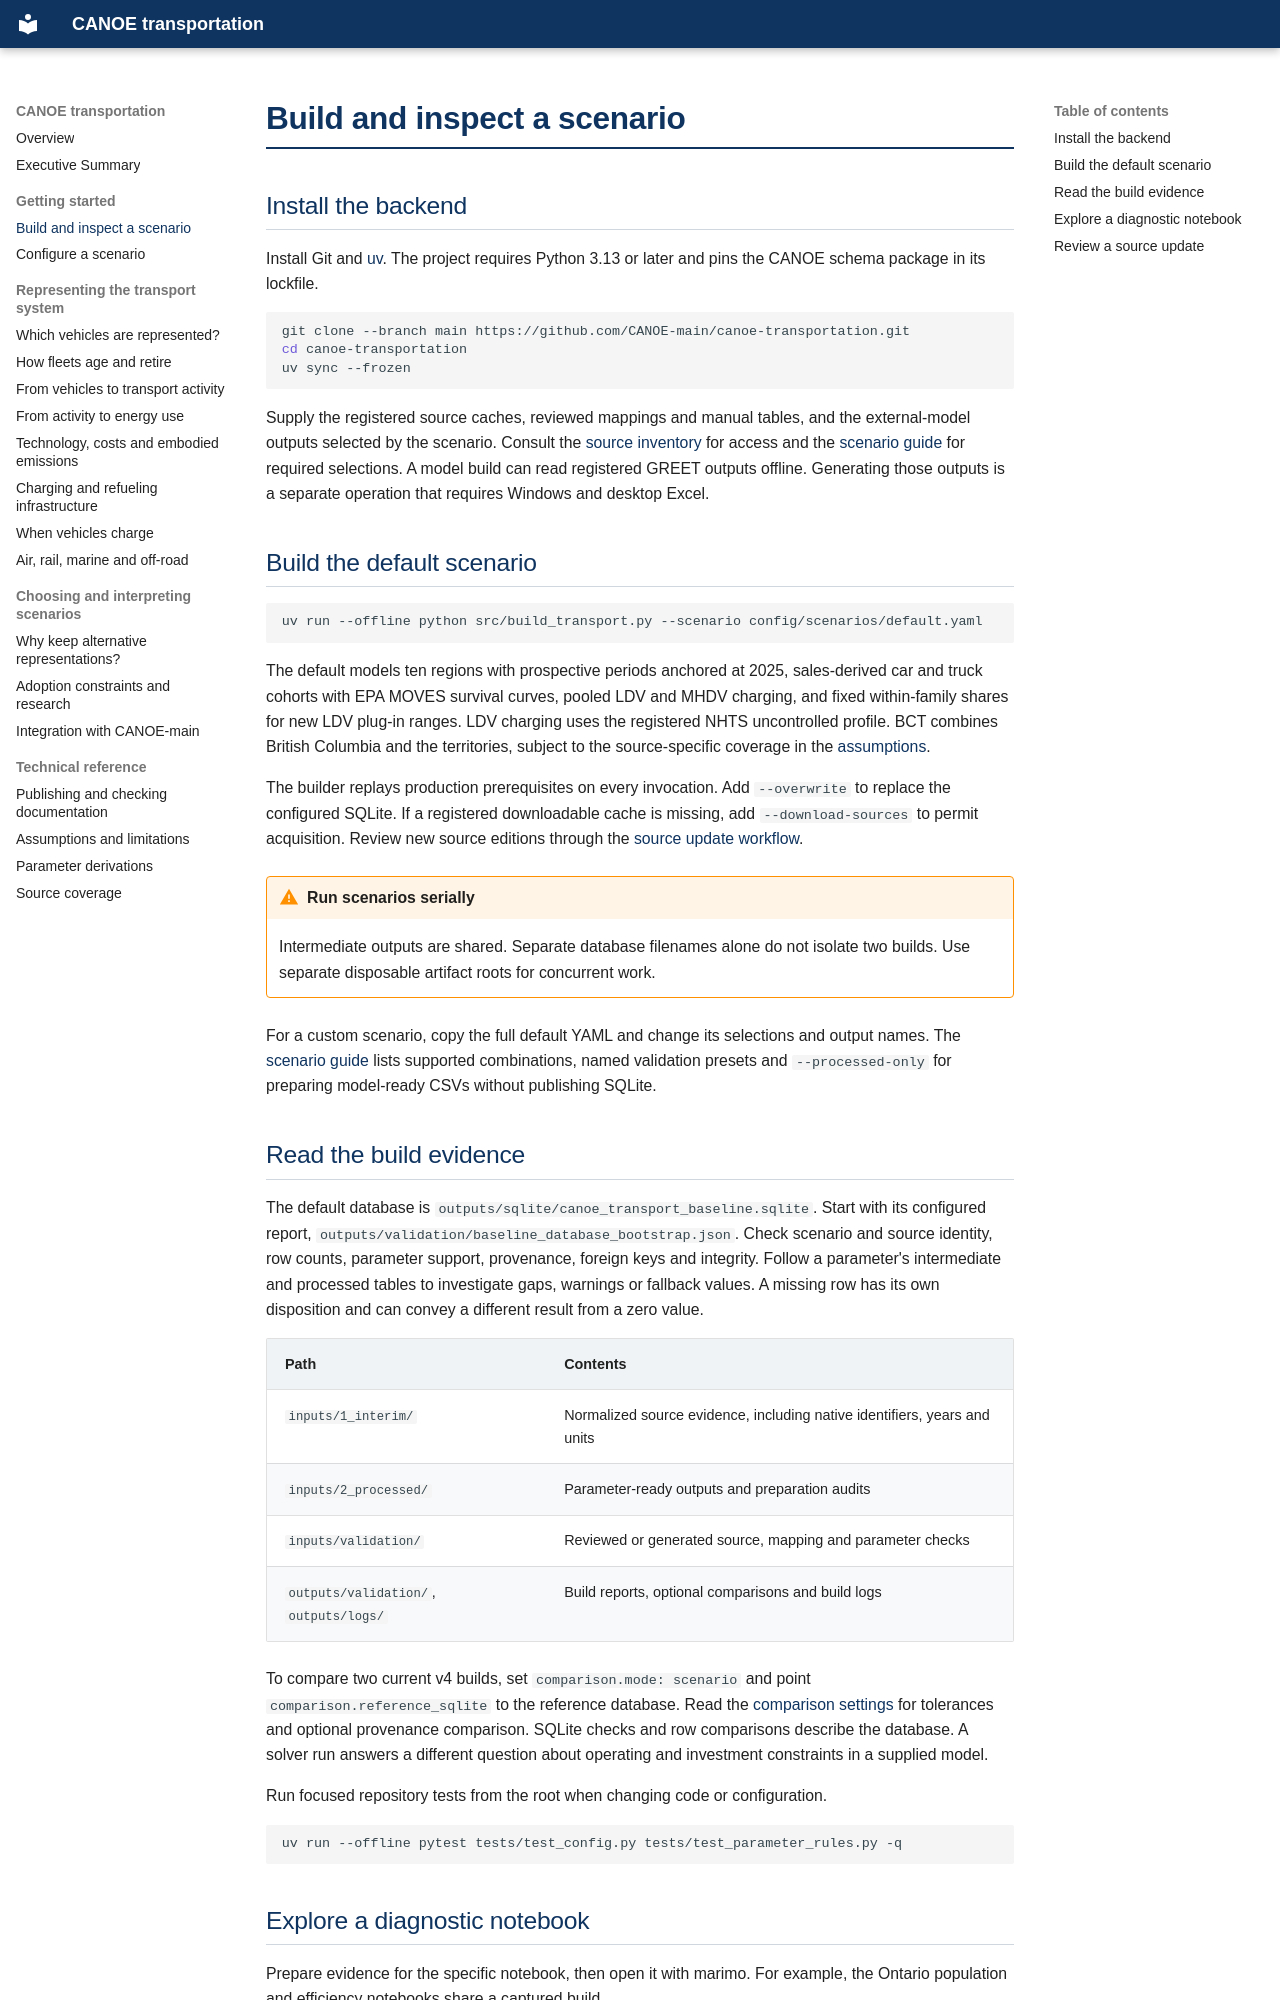

repository: CANOE-main/canoe-transportation · page: getting_started/index.html · generator: mkdocs

# Build and inspect a scenario

## Install the backend

Install Git and [uv](https://docs.astral.sh/uv/getting-started/installation/). The
project requires Python 3.13 or later and pins the CANOE schema package in its
lockfile.

```sh
git clone --branch main https://github.com/CANOE-main/canoe-transportation.git
cd canoe-transportation
uv sync --frozen
```

Supply the registered source caches, reviewed mappings and manual tables, and the
external-model outputs selected by the scenario. Consult the
[source inventory](source_inventory.md) for access and the
[scenario guide](scenario_configuration.md) for required selections. A model build
can read registered GREET outputs offline. Generating those outputs is a separate
operation that requires Windows and desktop Excel.

## Build the default scenario

```sh
uv run --offline python src/build_transport.py --scenario config/scenarios/default.yaml
```

The default models ten regions with prospective periods anchored at 2025,
sales-derived car and truck cohorts with EPA MOVES survival curves, pooled LDV
and MHDV charging, and fixed within-family shares for new LDV plug-in ranges.
LDV charging uses the registered NHTS uncontrolled profile. BCT combines British
Columbia and the territories, subject to the source-specific coverage in the
[assumptions](assumptions.md).

The builder replays production prerequisites on every invocation. Add
`--overwrite` to replace the configured SQLite. If a registered downloadable
cache is missing, add `--download-sources` to permit acquisition. Review new
source editions through the [source update workflow](#review-a-source-update).

!!! warning "Run scenarios serially"
    Intermediate outputs are shared. Separate database filenames alone do not
    isolate two builds. Use separate disposable artifact roots for concurrent work.

For a custom scenario, copy the full default YAML and change its selections and
output names. The [scenario guide](scenario_configuration.md) lists supported
combinations, named validation presets and `--processed-only` for preparing
model-ready CSVs without publishing SQLite.

## Read the build evidence

The default database is `outputs/sqlite/canoe_transport_baseline.sqlite`. Start
with its configured report, `outputs/validation/baseline_database_bootstrap.json`.
Check scenario and source identity, row counts, parameter support, provenance,
foreign keys and integrity. Follow a parameter's intermediate and processed
tables to investigate gaps, warnings or fallback values. A missing row has its
own disposition and can convey a different result from a zero value.

| Path | Contents |
| --- | --- |
| `inputs/1_interim/` | Normalized source evidence, including native identifiers, years and units |
| `inputs/2_processed/` | Parameter-ready outputs and preparation audits |
| `inputs/validation/` | Reviewed or generated source, mapping and parameter checks |
| `outputs/validation/`, `outputs/logs/` | Build reports, optional comparisons and build logs |

To compare two current v4 builds, set `comparison.mode: scenario` and point
`comparison.reference_sqlite` to the reference database. Read the
[comparison settings](scenario_configuration.md#sqlite-comparisons) for tolerances
and optional provenance comparison. SQLite checks and row comparisons describe
the database. A solver run answers a different question about operating and
investment constraints in a supplied model.

Run focused repository tests from the root when changing code or configuration.

```sh
uv run --offline pytest tests/test_config.py tests/test_parameter_rules.py -q
```
